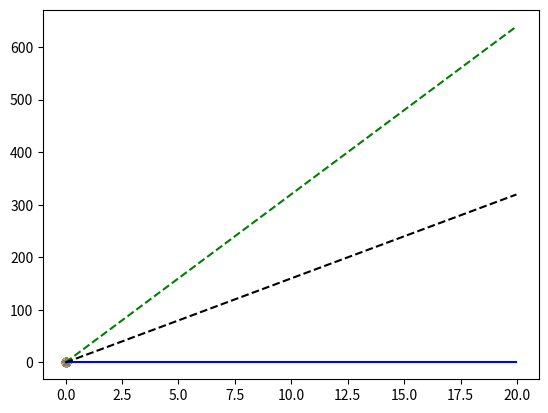

The matplotlib source for this figure: (Note: this script raises an exception after producing the figure.)
import numpy as np
import matplotlib.pyplot as plt
import matplotlib.pyplot as ticker

# performance
# n = np.arange(16, 130, 16)
#n = [ 4, 8, 12, 16, 20, 32,  48,  64,  80,  96, 112, 128]
n = [8, 16, 32,  48,  64,  80,  96, 112, 128]
size = [24*(i**3) for i in n]
l1 = 32000
l2 = 256000
l3 = 8000000
for i, j in zip(n, size):
   print("n = {:d}, size = {:d}, ".format(i, j))
   if j < l1:
      print("l1 \n")
   elif (j < l2):
      print("l2 \n")
   elif (j < l3):
      print("l3 \n")
   elif (j > l3):
      print("mem \n")
     

# performance for [ 8 16 32 48 64 80 96 112 128]
# with high res image in RAM
# [redacted]
# perf_noopt=[0.784633, 0.653057, 0.399443, 0.335706, 0.185376, 0.174986, 0.177575, 0.185827, 0.189169 ]
# perf_opt1=[0.780664, 0.611077, 0.479769, 0.378966, 0.18659, 0.182955, 0.181743, 0.192446, 0.191375]
# perf_simd= [1.40928, 0.851174, 0.539571, 0.426128, 0.193017, 0.137667, 0.133517, 0.135984,  0.148356]
# [redacted]
perf_noopt=[0.368824, 0.289022, 0.272056, 0.244401, 0.148006, 0.150895, 0.161329,0.16503,0.168634  ]
perf_opt1=[0.454681, 0.349828, 0.307777, 0.265615, 0.159665, 0.151796, 0.170293, 0.17259, 0.176922]
perf_simd= [0.522685, 0.498696, 0.356924, 0.301688, 0.166206, 0.169461, 0.178323, 0.181785, 0.182009]

# [redacted]
perf_noopt_rc=[0.484848,0.414365,0.419404,0.416757,0.19456, 0.102223,0.0836013,0.0719166, 0.151678]
perf_opt1_rc=[0.433164,0.413278,0.42048,0.43172, 0.258695,0.0864294,0.0936839,0.169645,0.12865]
perf_simd_rc= [1.3951,1.03618,0.559582,0.511844,0.397273,0.107143,0.107968,0.169772, 0.27153]


# plot performance
plotname = "regions_performance.png"
fig = plt.figure()
ax = fig.add_subplot(111)

# cache bound
ax.axvline(11, color="tab:gray" )
ax.axvline(22, color="tab:gray" )
ax.axvline(69, color="tab:gray" )
# # performance bound
# ax.axhline(1.0, 0, 69, color="m" )
# ax.axhline(0.5, 69,150, color="m" )
# ax.axvline(69, 0.5,1.0, color="m" )
#
ax.plot(n, perf_noopt, "-ko", label= "baseline")
ax.plot(n, perf_opt1, "-bo", label= "loop unrolling")
ax.plot(n, perf_simd, "-ro", label= "simd")
#
# ax.legend(loc="best")
# ax.set_xlabel("n")
# ax.set_ylabel("performance [flops/cycle]")
ax.set_ylim([0, 0.6])
#
tick_spacing = 0.1
ax.yaxis.set_major_locator(ticker.MultipleLocator(tick_spacing))
#
ax.yaxis.grid()
plt.savefig(plotname)
plt.clf()

# Roofline
beta_l1 = 12.0*8.0
beta_l2 = 8.0*8.0
beta_l3 = 4.0*8.0
beta_mem = 2.0*8.0

xi = np.arange(0.0,20.0,0.03125)
yi_l1 = beta_l1*xi 
yi_l2 = beta_l2*xi 
yi_l3 = beta_l3*xi 
yi_mem = beta_mem*xi 

alen = len(xi)
p_wo_simd = np.full(alen, 1.0)

# bounds
plotname = "regions_roofline_bounds.png"
fig = plt.figure()
ax = fig.add_subplot(111)

ax.plot(xi, p_wo_simd, "b")
# ax.plot(xi, yi_l1, "r--")
# ax.plot(xi, yi_l2, "b--")
ax.plot(xi, yi_l3, "g--")
ax.plot(xi, yi_mem, "k--")

I_n = 1.0/24.0
for i in perf_noopt:
    ax.scatter(I_n, i, marker='o')
for i in perf_opt1:
    ax.scatter(I_n, i, marker='*')

ax.set_xscale('log', basex=2)
ax.set_yscale('log', basey=2)

ax.set_xlim([2**(-5),2**3])
ax.set_ylim([2**(-4),2**5])

# ax.set_xlabel("Operational Intensity [flops/bytes]")
# ax.set_ylabel("Performance [flops/cycle]")

plt.savefig(plotname)
plt.clf()
